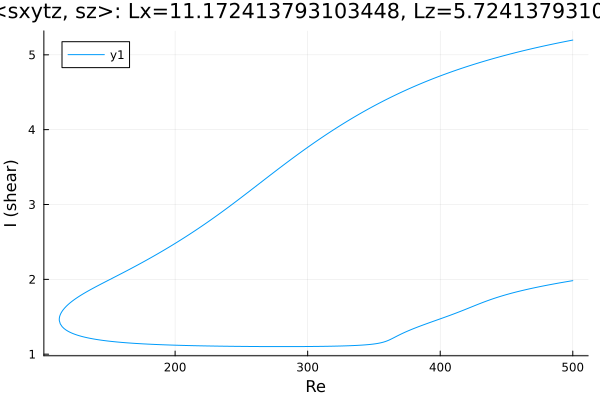

The table this chart was drawn from, first rows:
Re, shear
500.0, 5.197
499.7, 5.196
498.3, 5.191
496.8, 5.186
495.4, 5.181
494, 5.176
492.6, 5.171
491.2, 5.166
489.8, 5.161
488.4, 5.156
486.9, 5.151
485.5, 5.146
484.1, 5.141
482.7, 5.135
481.3, 5.13
479.9, 5.124
478.5, 5.119
477, 5.114
475.6, 5.108
474.2, 5.102
472.8, 5.097
471.4, 5.091
470, 5.085
468.6, 5.079
467.1, 5.074
465.7, 5.068
464.3, 5.062
462.9, 5.056
461.5, 5.05
460.1, 5.043
458.7, 5.037
457.2, 5.031
455.8, 5.025
454.4, 5.018
453, 5.012
451.6, 5.005
450.2, 4.999
448.8, 4.992
447.3, 4.985
445.9, 4.979
444.5, 4.972
443.1, 4.965
441.7, 4.958
440.3, 4.951
438.9, 4.944
437.4, 4.937
436, 4.929
434.6, 4.922
433.2, 4.915
431.8, 4.907
430.4, 4.9
429, 4.892
427.5, 4.884
426.1, 4.877
424.7, 4.869
423.3, 4.861
421.9, 4.853
420.5, 4.845
419.1, 4.837
417.6, 4.828
... 557 more rows
